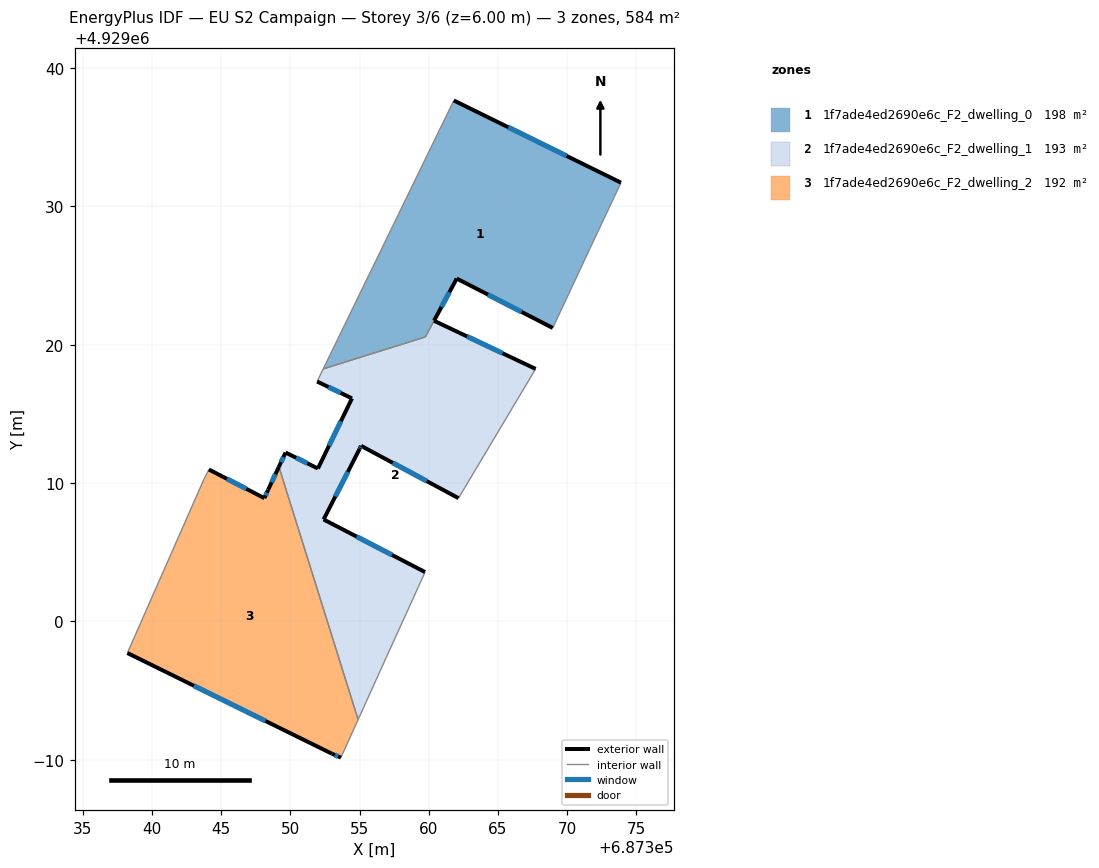
=== STOREY PLAN SPEC (per zone: floor XY polygon, exterior-wall plan segments, windows/doors) ===
zone 1: 1f7ade4ed2690e6c_F2_dwelling_0  (198.0 m²)
  floor: (687373.89, 4929031.71) (687371.65, 4929026.96) (687368.96, 4929021.21) (687362.02, 4929024.78) (687359.75, 4929020.56) (687352.37, 4929018.25) (687361.81, 4929037.65)
  exterior wall: (687373.89, 4929031.71) – (687361.81, 4929037.65)  [13.5 m]
    window: (687369.96, 4929033.64) – (687365.74, 4929035.72)  [4.9 m²]
  exterior wall: (687362.02, 4929024.78) – (687368.96, 4929021.21)  [7.8 m]
    window: (687364.28, 4929023.62) – (687366.71, 4929022.37)  [2.9 m²]
  exterior wall: (687360.38, 4929021.74) – (687362.02, 4929024.78)  [3.5 m]
    window: (687360.92, 4929022.73) – (687361.49, 4929023.79)  [1.3 m²]
  interior walls: 5
zone 2: 1f7ade4ed2690e6c_F2_dwelling_1  (193.2 m²)
  floor: (687367.72, 4929018.25) (687362.15, 4929008.91) (687355.11, 4929012.69) (687355.00, 4929012.47) (687352.40, 4929007.37) (687359.73, 4929003.57) (687358.84, 4929001.60) (687356.95, 4928997.45) (687354.90, 4928992.91) (687349.17, 4929011.18) (687349.65, 4929012.21) (687351.99, 4929011.05) (687354.45, 4929016.12) (687351.93, 4929017.34) (687352.37, 4929018.25) (687359.75, 4929020.56) (687360.38, 4929021.73)
  exterior wall: (687349.65, 4929012.21) – (687349.17, 4929011.18)  [1.1 m]
    window: (687349.50, 4929011.88) – (687349.33, 4929011.52)  [0.4 m²]
  exterior wall: (687351.99, 4929011.05) – (687349.65, 4929012.21)  [2.6 m]
    window: (687351.23, 4929011.43) – (687350.41, 4929011.83)  [1.0 m²]
  exterior wall: (687354.45, 4929016.12) – (687351.99, 4929011.05)  [5.6 m]
    window: (687353.65, 4929014.47) – (687352.79, 4929012.70)  [2.1 m²]
  exterior wall: (687351.93, 4929017.34) – (687354.45, 4929016.12)  [2.8 m]
    window: (687352.75, 4929016.95) – (687353.63, 4929016.52)  [1.0 m²]
  exterior wall: (687367.72, 4929018.25) – (687360.38, 4929021.73)  [8.1 m]
    window: (687365.33, 4929019.38) – (687362.77, 4929020.60)  [3.0 m²]
  exterior wall: (687355.11, 4929012.69) – (687362.15, 4929008.91)  [8.0 m]
    window: (687357.40, 4929011.46) – (687359.86, 4929010.14)  [2.9 m²]
  exterior wall: (687355.00, 4929012.47) – (687355.11, 4929012.69)  [0.2 m]
    window: (687355.04, 4929012.54) – (687355.08, 4929012.62)  [0.1 m²]
  exterior wall: (687352.40, 4929007.37) – (687355.00, 4929012.47)  [5.7 m]
    window: (687353.25, 4929009.03) – (687354.16, 4929010.81)  [2.1 m²]
  exterior wall: (687359.73, 4929003.57) – (687352.40, 4929007.37)  [8.3 m]
    window: (687357.35, 4929004.81) – (687354.79, 4929006.14)  [3.0 m²]
  interior walls: 8
zone 3: 1f7ade4ed2690e6c_F2_dwelling_2  (192.3 m²)
  floor: (687349.17, 4929011.18) (687354.90, 4928992.91) (687353.65, 4928990.16) (687353.01, 4928990.44) (687338.22, 4928997.72) (687343.75, 4929010.27) (687344.11, 4929010.98) (687348.12, 4929008.91) (687348.39, 4929009.51)
  exterior wall: (687338.22, 4928997.72) – (687353.01, 4928990.44)  [16.5 m]
    window: (687343.03, 4928995.36) – (687348.20, 4928992.81)  [6.0 m²]
  exterior wall: (687348.12, 4929008.91) – (687344.11, 4929010.98)  [4.5 m]
    window: (687346.82, 4929009.59) – (687345.42, 4929010.31)  [1.7 m²]
  exterior wall: (687348.39, 4929009.51) – (687348.12, 4929008.91)  [0.7 m]
    window: (687348.30, 4929009.32) – (687348.21, 4929009.11)  [0.2 m²]
  exterior wall: (687349.17, 4929011.18) – (687348.39, 4929009.51)  [1.8 m]
    window: (687348.92, 4929010.64) – (687348.65, 4929010.06)  [0.7 m²]
  exterior wall: (687353.01, 4928990.44) – (687353.65, 4928990.16)  [0.7 m]
    window: (687353.22, 4928990.35) – (687353.44, 4928990.25)  [0.3 m²]
  interior walls: 4

=== DERIVED (storey summary) ===
Building: EU S2 Campaign
Storey: 3 of 6  (floor level z = 6.00 m)
Storey gross floor area: 583.5 m²
Zones on this storey: 3
  - 1f7ade4ed2690e6c_F2_dwelling_0: floor 198.0 m²; exterior wall 24.7 m (74.2 m²); 3 window(s) 9.1 m²; WWR 12.2%
  - 1f7ade4ed2690e6c_F2_dwelling_1: floor 193.2 m²; exterior wall 42.5 m (127.6 m²); 9 window(s) 15.6 m²; WWR 12.2%
  - 1f7ade4ed2690e6c_F2_dwelling_2: floor 192.3 m²; exterior wall 24.2 m (72.6 m²); 5 window(s) 8.9 m²; WWR 12.2%
Zone adjacency (shared interzone walls):
  - 1f7ade4ed2690e6c_F2_dwelling_0 ↔ 1f7ade4ed2690e6c_F2_dwelling_1
  - 1f7ade4ed2690e6c_F2_dwelling_1 ↔ 1f7ade4ed2690e6c_F2_dwelling_2